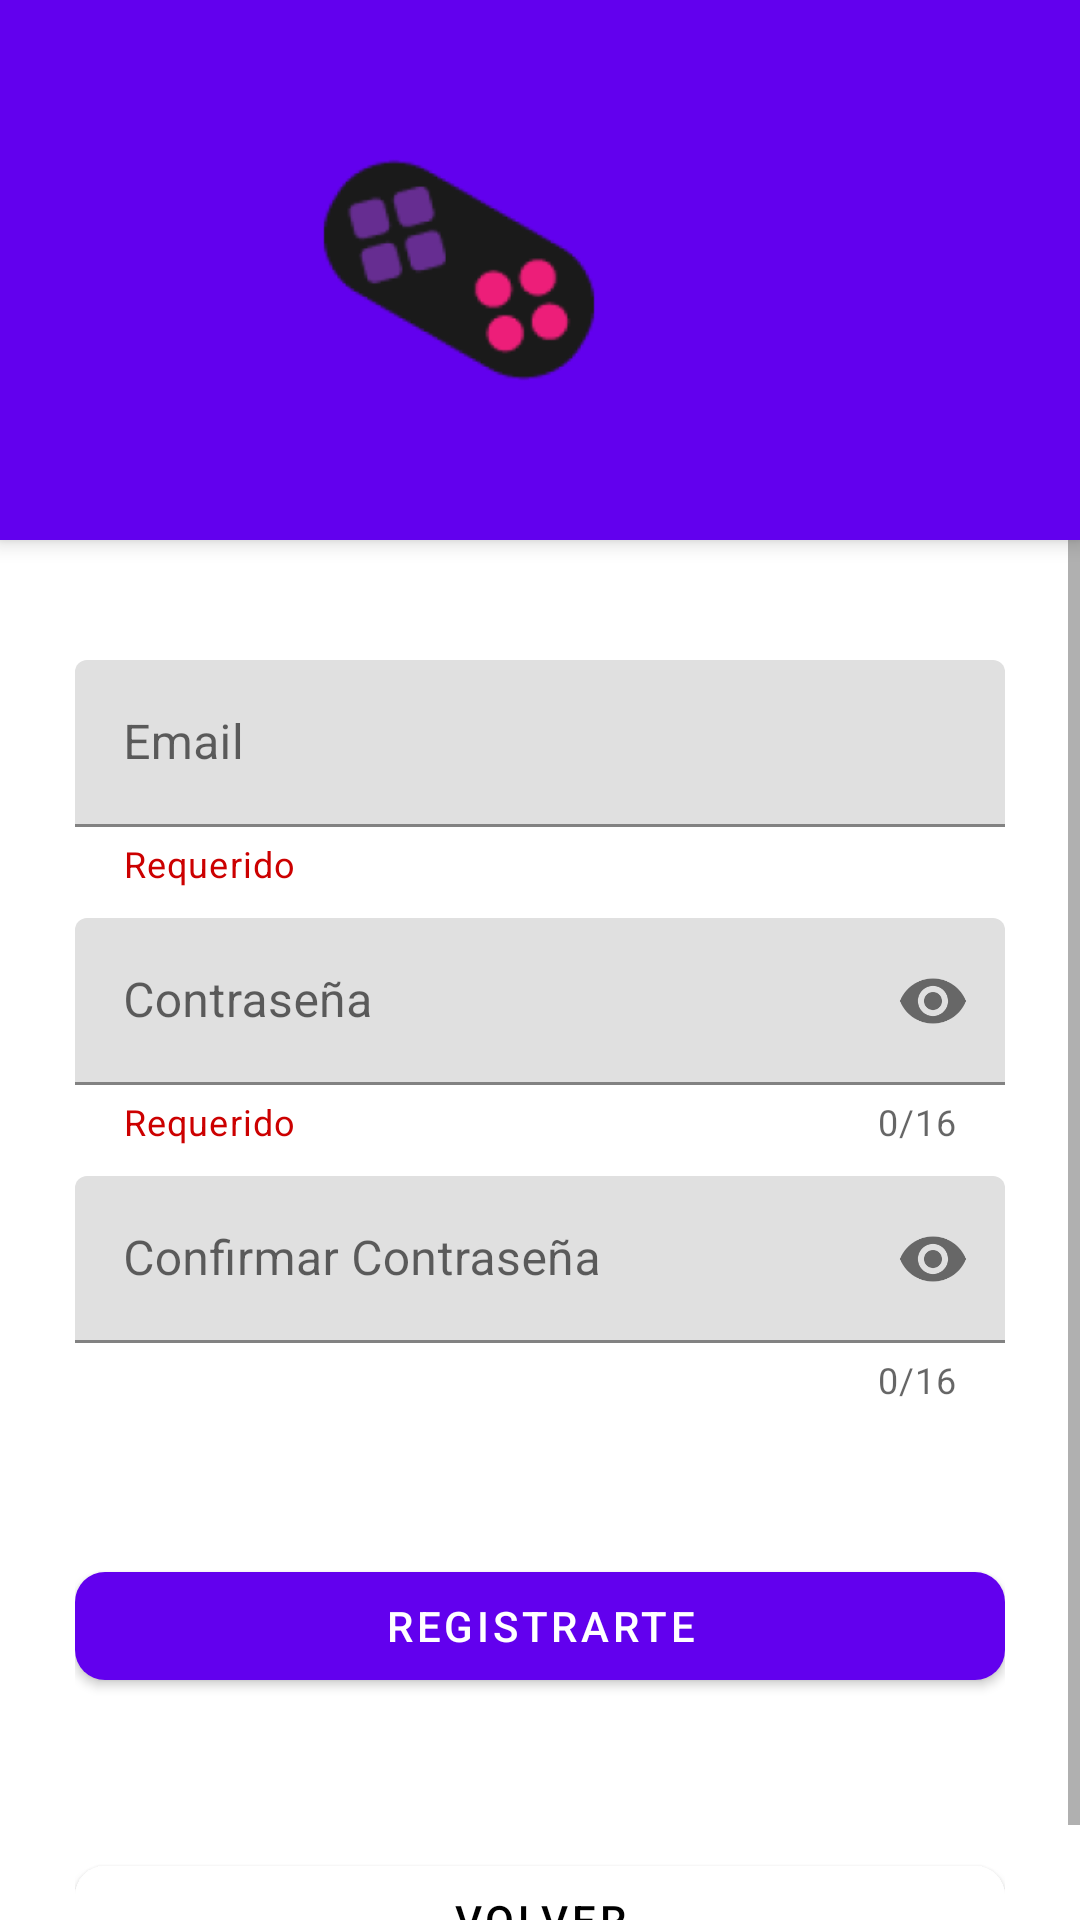

This screen was rendered from an Android layout file. Write that file and the resources it references.
<!-- AndroidManifest.xml: application theme Theme.MinimalGamesApp -->
<!-- res/layout/activity_signup.xml -->
<?xml version="1.0" encoding="utf-8"?>
<androidx.coordinatorlayout.widget.CoordinatorLayout
    xmlns:android="http://schemas.android.com/apk/res/android"
    xmlns:app="http://schemas.android.com/apk/res-auto"
    xmlns:tools="http://schemas.android.com/tools"
    android:layout_width="match_parent"
    android:layout_height="match_parent"
    tools:context=".view.view.activity.SignupActivity"
    android:fitsSystemWindows="true">
    <com.google.android.material.appbar.AppBarLayout
        android:layout_width="match_parent"
        android:layout_height="wrap_content"
        android:theme="@style/Theme.MinimalGamesApp">
        <androidx.appcompat.widget.Toolbar
            android:id="@+id/toolbarCreateAccount"
            android:layout_width="match_parent"
            android:layout_height="wrap_content">
            <ImageView
                android:layout_width="match_parent"
                android:layout_height="180dp"
                android:layout_marginEnd="70dp"
                android:src="@mipmap/ic_launcher_foreground"
                android:contentDescription="@string/app_name">
            </ImageView>
        </androidx.appcompat.widget.Toolbar>

    </com.google.android.material.appbar.AppBarLayout>
    <ScrollView
        android:layout_width="match_parent"
        android:layout_height="match_parent"
        android:fillViewport="true"
        app:layout_behavior="com.google.android.material.appbar.AppBarLayout$ScrollingViewBehavior">

        <LinearLayout
            android:layout_width="match_parent"
            android:layout_height="wrap_content"
            android:layout_marginStart="@dimen/margin_sm_left"
            android:layout_marginEnd="@dimen/margin_sm_right"
            android:padding="@dimen/padding_sm"
            android:orientation="vertical">

            <com.google.android.material.textfield.TextInputLayout
                android:layout_width="match_parent"
                android:layout_height="wrap_content"
                android:layout_marginTop="30dp"
                app:helperText="@string/required_text"
                app:helperTextTextColor="@android:color/holo_red_dark"
                android:maxLength="30">
                <com.google.android.material.textfield.TextInputEditText
                    android:id="@+id/inputEmail"
                    android:layout_width="match_parent"
                    android:layout_height="wrap_content"
                    android:maxLength="30"
                    android:hint="@string/input_email"
                    android:lines="1"
                    android:inputType="textEmailAddress"
                    >
                </com.google.android.material.textfield.TextInputEditText>
            </com.google.android.material.textfield.TextInputLayout>

            <com.google.android.material.textfield.TextInputLayout
                android:layout_width="match_parent"
                android:layout_height="wrap_content"
                android:layout_marginTop="10dp"
                app:helperText="@string/required_text"
                app:helperTextTextColor="@android:color/holo_red_dark"
                app:counterEnabled="true"
                app:counterMaxLength="16"
                app:passwordToggleEnabled="true">
                <com.google.android.material.textfield.TextInputEditText
                    android:id="@+id/inputPassword"
                    android:layout_width="match_parent"
                    android:layout_height="wrap_content"
                    android:inputType="textPassword"
                    android:hint="@string/input_password"
                    >
                </com.google.android.material.textfield.TextInputEditText>
            </com.google.android.material.textfield.TextInputLayout>

            <com.google.android.material.textfield.TextInputLayout
                android:layout_width="match_parent"
                android:layout_height="wrap_content"
                android:layout_marginTop="10dp"
                app:counterEnabled="true"
                app:counterMaxLength="16"
                app:passwordToggleEnabled="true"
                >
                <com.google.android.material.textfield.TextInputEditText
                    android:id="@+id/inputConfirmPassword"
                    android:layout_width="match_parent"
                    android:layout_height="wrap_content"
                    android:inputType="textPassword"
                    android:hint="@string/input_confirm_password"
                    >
                </com.google.android.material.textfield.TextInputEditText>
            </com.google.android.material.textfield.TextInputLayout>

            <com.google.android.material.button.MaterialButton
                android:id="@+id/btnCreateAccount"
                android:layout_width="match_parent"
                android:layout_height="wrap_content"
                android:layout_marginTop="50dp"
                android:text="@string/action_create_account"
                app:cornerRadius="@dimen/cornerRadiusButton"/>

            <com.google.android.material.button.MaterialButton
                android:id="@+id/btnBack"
                android:layout_width="match_parent"
                android:layout_height="wrap_content"
                android:layout_marginTop="50dp"
                android:backgroundTint="@color/white"
                android:textColor="@color/black"
                android:text="@string/action_back"
                app:cornerRadius="@dimen/cornerRadiusButton"/>
        </LinearLayout>
    </ScrollView>
</androidx.coordinatorlayout.widget.CoordinatorLayout>
<!-- resources referenced by this layout -->
<resources>
  <dimen name="cornerRadiusButton">10dp</dimen>
  <dimen name="margin_sm_left">15dp</dimen>
  <dimen name="margin_sm_right">15dp</dimen>
  <dimen name="padding_sm">10dp</dimen>
  <!-- mipmap ic_launcher_foreground: png bitmap (mipmap-hdpi, 3803 bytes) -->
  <string name="action_back">Volver</string>
  <string name="action_create_account">Registrarte</string>
  <string name="app_name">Minimal Games</string>
  <string name="input_confirm_password">Confirmar Contraseña</string>
  <string name="input_email">Email</string>
  <string name="input_password">Contraseña</string>
  <string name="required_text">Requerido</string>
  <style name="Theme.MinimalGamesApp" parent="Theme.MaterialComponents.DayNight.NoActionBar">
          
          <item name="colorPrimary">@color/purple_500</item>
          <item name="colorPrimaryVariant">@color/purple_700</item>
          <item name="colorOnPrimary">@color/white</item>
          
          <item name="colorSecondary">@color/teal_200</item>
          <item name="colorSecondaryVariant">@color/teal_700</item>
          <item name="colorOnSecondary">@color/black</item>
          
          <item name="android:statusBarColor" tools:targetApi="l">?attr/colorPrimaryVariant</item>
          
      </style>
  <!-- not gathered from this repository: default colours our renderer supplied (Android Studio template values) -->
  <color name="purple_500">#FF6200EE</color>
  <color name="purple_700">#FF3700B3</color>
  <color name="teal_200">#FF03DAC5</color>
  <color name="teal_700">#FF018786</color>
  <color name="black">#FF000000</color>
  <color name="white">#FFFFFFFF</color>
</resources>
